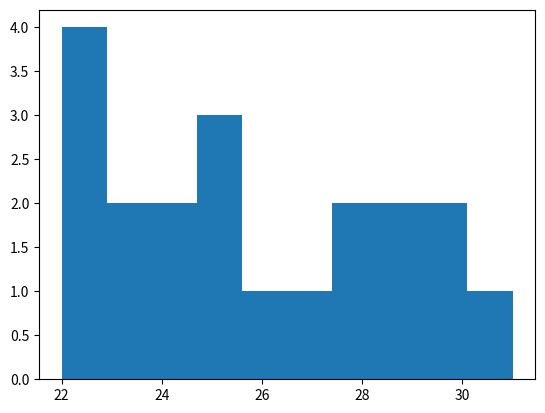

Here is the Python script that generated this plot:
import matplotlib.pyplot as plt

ages = [22, 24, 22, 23, 25, 30, 29, 28, 25, 22, 24, 27, 29, 31, 30, 22, 23, 25, 26, 28]

plt.hist(ages)

plt.show()
